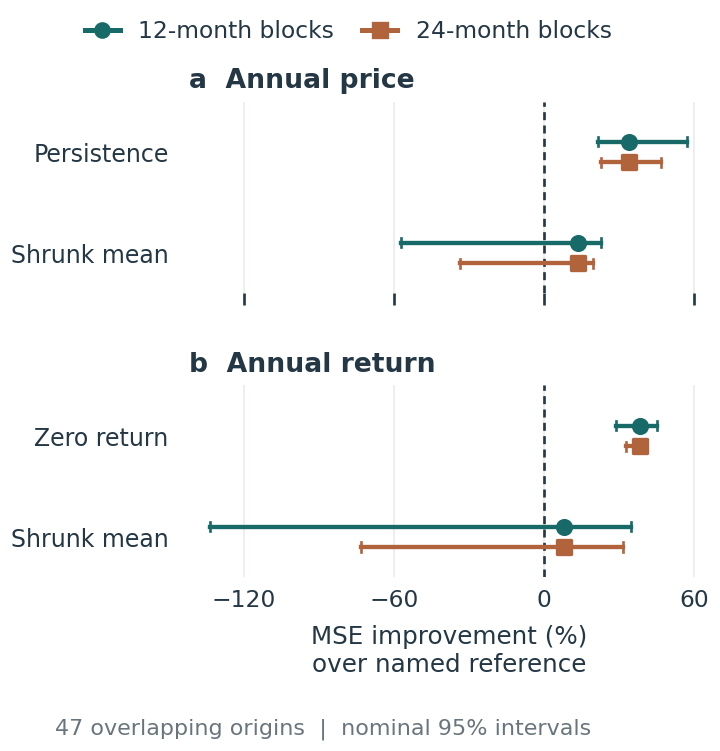

The table this chart was drawn from, first rows:
task, primary, reference, block, repetitions, status, mse_reference_minus_primary, difference_ci95, relative_improvement_pct, relative_ci95_pct, supports_improvement, scope
annual_h12_future_close, repair_shrink, persistence, 12, 5000, descriptive, 497.1, [299.34038108913194, 721.1486239257528], 33.73, [21.72395380340152, 57.1253118429557], True, exposed development, nominal intervals, …
annual_h12_future_close, repair_shrink, fit_mean_shrink, 12, 5000, descriptive, 154.5, [-187.81909951759113, 353.1666099797686], 13.66, [-57.21399445780243, 22.76000178918296], False, exposed development, nominal intervals, …
annual_h12_future_close, repair_shrink, persistence, 24, 5000, descriptive, 497.1, [316.2996438217658, 642.0146081561288], 33.73, [22.573318049229474, 46.63366223762083], True, exposed development, nominal intervals, …
annual_h12_future_close, repair_shrink, fit_mean_shrink, 24, 5000, descriptive, 154.5, [-147.7394994980417, 285.43079838555445], 13.66, [-33.649667088788384, 19.701332309454088…, False, exposed development, nominal intervals, …
annual_h12_future_log_return, repair_shrink, zero, 12, 5000, descriptive, 0.01435, [0.009397604111313261, 0.019420836003908…, 38.11, [28.894293196123147, 44.8995407615437], True, exposed development, nominal intervals, …
annual_h12_future_log_return, repair_shrink, fit_mean_shrink, 12, 5000, descriptive, 0.001996, [-0.014293542598828759, 0.01192270324593…, 7.889, [-133.48139760998606, 34.530982106136996…, False, exposed development, nominal intervals, …
annual_h12_future_log_return, repair_shrink, zero, 24, 5000, descriptive, 0.01435, [0.010810131817189695, 0.018739390944214…, 38.11, [32.69246789760687, 39.44991710694201], True, exposed development, nominal intervals, …
annual_h12_future_log_return, repair_shrink, fit_mean_shrink, 24, 5000, descriptive, 0.001996, [-0.010267716031862656, 0.00972270101294…, 7.889, [-72.93510750866801, 31.651287568610297], False, exposed development, nominal intervals, …
